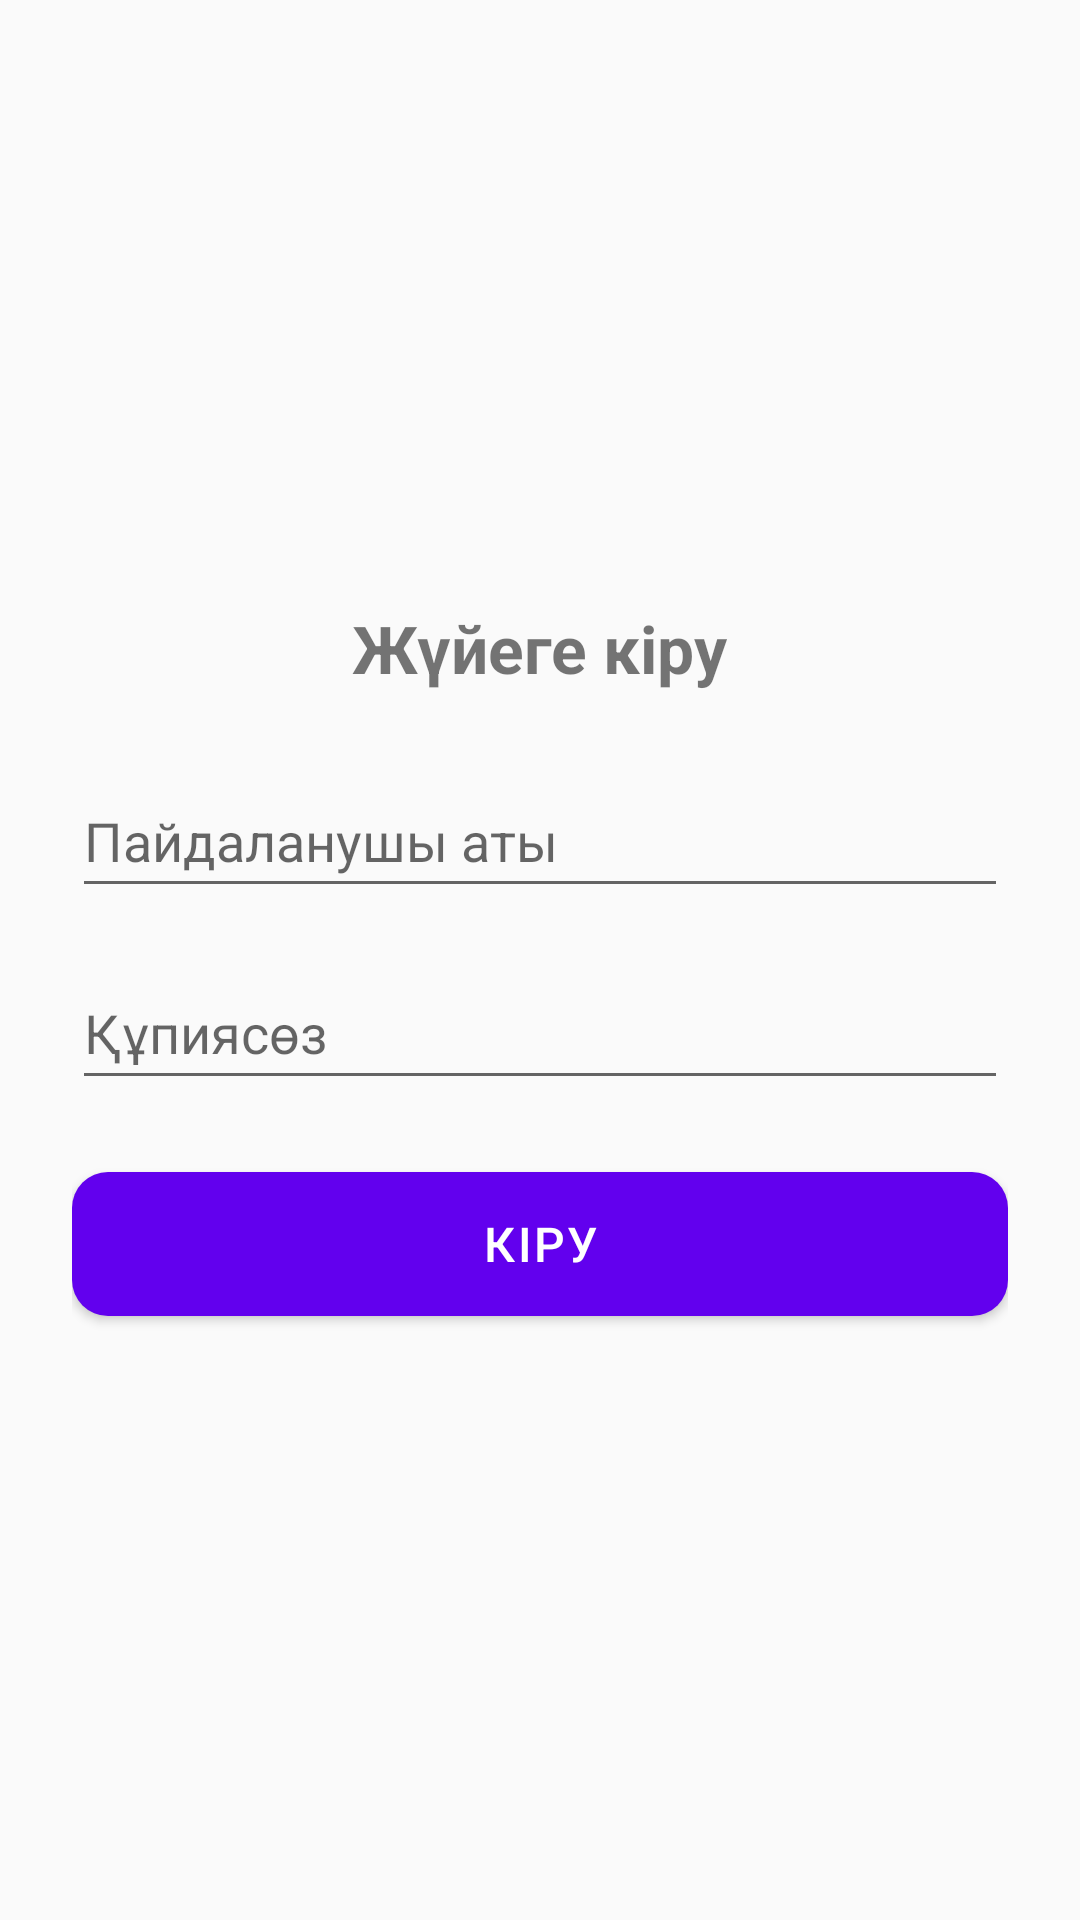

This screen was rendered from an Android layout file. Write that file and the resources it references.
<!-- AndroidManifest.xml: activity theme Theme.FirstProject -->
<!-- res/layout/activity_login.xml -->
<LinearLayout xmlns:android="http://schemas.android.com/apk/res/android"
    android:orientation="vertical"
    android:gravity="center"
    android:layout_width="match_parent"
    android:layout_height="match_parent"
    android:padding="24dp">

    <TextView
        android:id="@+id/loginTitle"
        android:layout_width="wrap_content"
        android:layout_height="wrap_content"
        android:text="Жүйеге кіру"
        android:textSize="22sp"
        android:textStyle="bold"
        android:layout_marginBottom="24dp" />

    <EditText
        android:id="@+id/usernameEditText"
        android:layout_width="match_parent"
        android:layout_height="wrap_content"
        android:hint="Пайдаланушы аты"
        android:inputType="textPersonName"
        android:minHeight="48dp"
        android:layout_marginBottom="16dp" />

    <EditText
        android:id="@+id/passwordEditText"
        android:layout_width="match_parent"
        android:layout_height="wrap_content"
        android:hint="Құпиясөз"
        android:inputType="textPassword"
        android:minHeight="48dp"
        android:layout_marginBottom="24dp" />

    <Button
        android:id="@+id/buttonLogin"
        android:text="Кіру"
        android:layout_width="match_parent"
        android:layout_height="wrap_content"
        style="@style/CustomButtonStyle"/>
</LinearLayout>
<!-- resources referenced by this layout -->
<resources>
  <style name="CustomButtonStyle" parent="Widget.AppCompat.Button">
          <item name="android:backgroundTint">@color/buttonBackground</item>
          <item name="android:textColor">@color/buttonTextColor</item>
          <item name="android:paddingLeft">16dp</item>
          <item name="android:paddingRight">16dp</item>
          <item name="android:paddingTop">12dp</item>
          <item name="android:paddingBottom">12dp</item>
          <item name="android:textSize">16sp</item>
  ]        <item name="android:letterSpacing">0.05</item>
          <item name="android:background">@drawable/button_background</item>
      </style>
  <style name="Theme.FirstProject" parent="Theme.AppCompat.Light.DarkActionBar">
          
          <item name="colorPrimary">@color/purple_500</item>
  
      </style>
  <color name="buttonBackground">#6200EE</color>
  <color name="buttonTextColor">#FFFFFF</color>
  <!-- drawable button_background (drawable) -->
  <?xml version="1.0" encoding="utf-8"?>
  <shape xmlns:android="http://schemas.android.com/apk/res/android"
      android:shape="rectangle">
      <solid android:color="@color/buttonBackground"/>
      <corners android:radius="12dp"/>
      <padding
          android:left="10dp"
          android:top="10dp"
          android:right="10dp"
          android:bottom="10dp"/>
  </shape>
  <color name="purple_500">#FF6200EE</color>
</resources>
